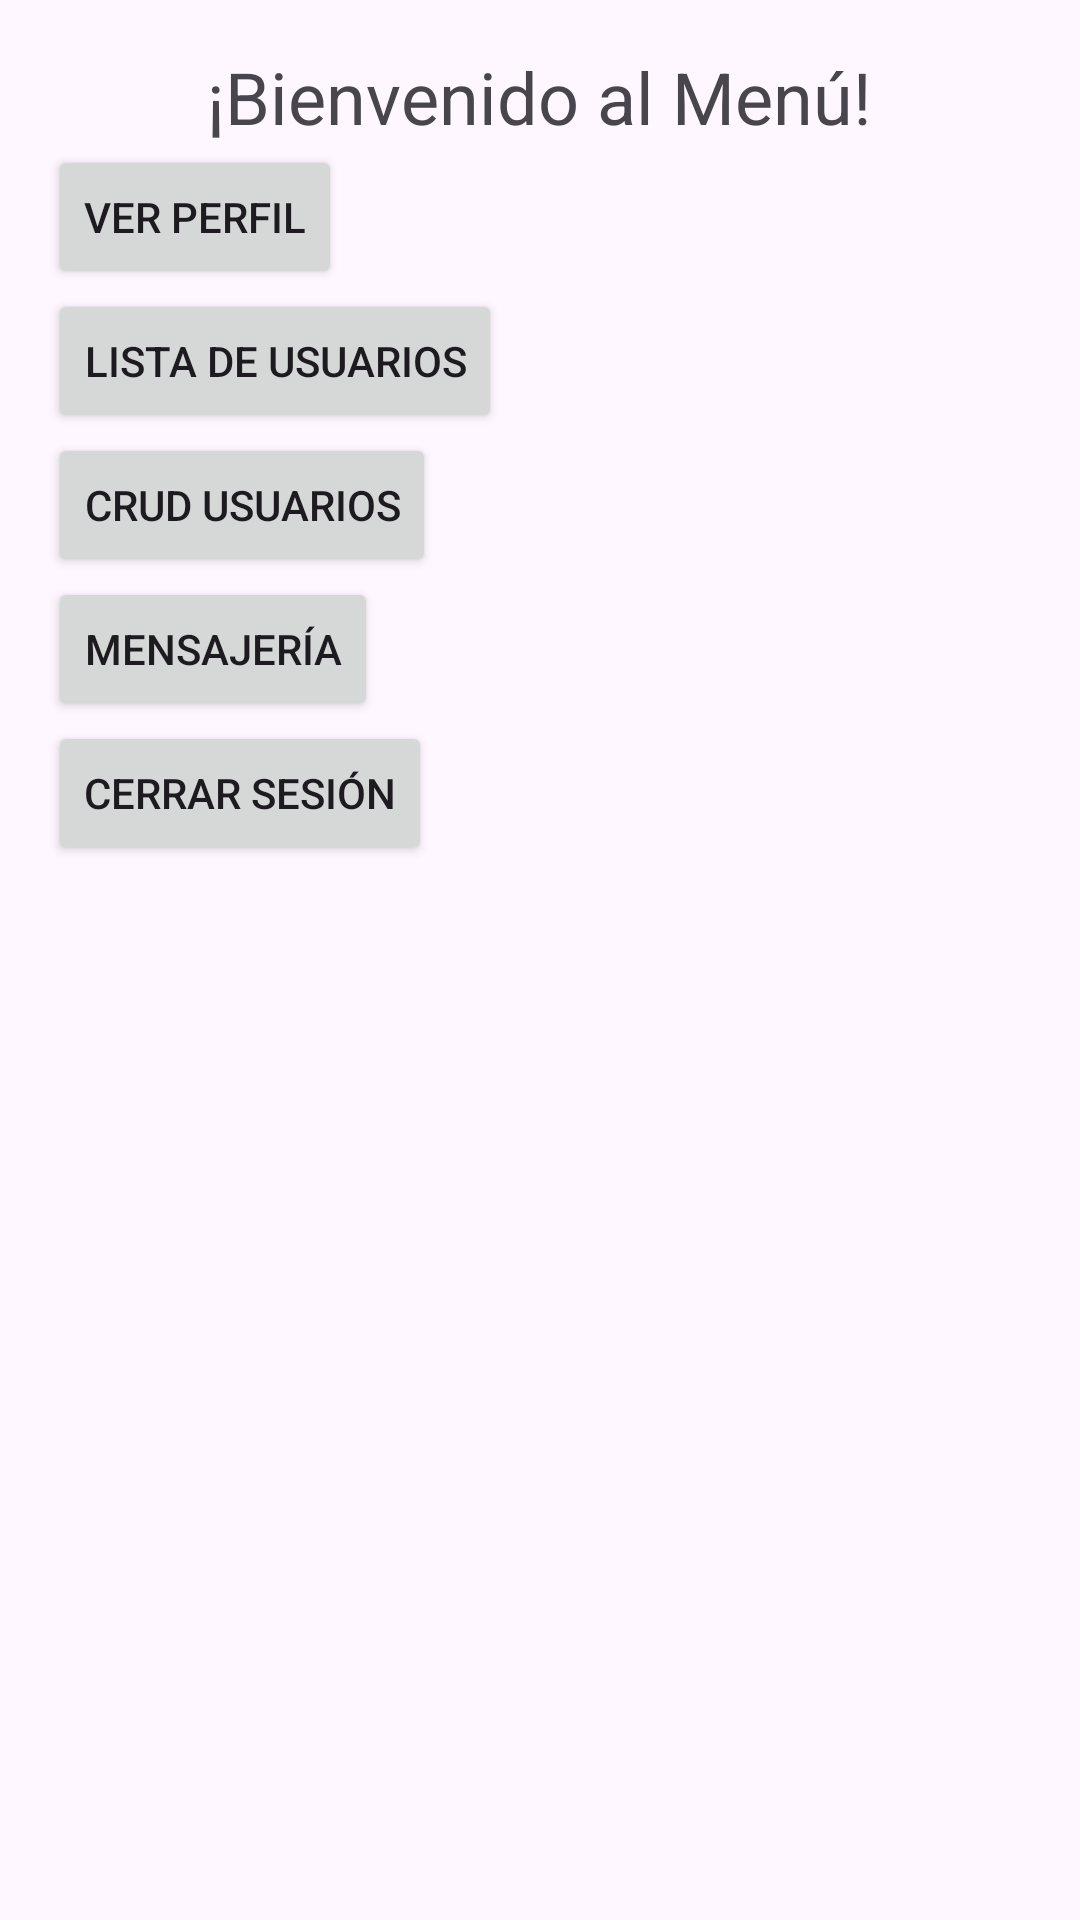

Reconstruct the res/layout file that produces this screen, plus the resources it refers to.
<!-- AndroidManifest.xml: application theme Theme.ConectaMovilB -->
<!-- res/layout/activity_menu.xml -->
<?xml version="1.0" encoding="utf-8"?>
<LinearLayout xmlns:android="http://schemas.android.com/apk/res/android"
    android:layout_width="match_parent"
    android:layout_height="match_parent"
    android:orientation="vertical"
    android:padding="16dp">

    <TextView
        android:layout_width="wrap_content"
        android:layout_height="wrap_content"
        android:text="¡Bienvenido al Menú!"
        android:textSize="24sp"
        android:layout_gravity="center"/>

    <Button
        android:id="@+id/btnVerPerfil"
        android:layout_width="wrap_content"
        android:layout_height="wrap_content"
        android:text="Ver Perfil"
        android:textAlignment="center" />

    <Button
        android:id="@+id/btnListaUsuarios"
        android:layout_width="wrap_content"
        android:layout_height="wrap_content"
        android:text="Lista de Usuarios"/>

    <Button
        android:id="@+id/btnCrudUsuarios"
        android:layout_width="wrap_content"
        android:layout_height="wrap_content"
        android:text="CRUD Usuarios"/>

    <Button
        android:id="@+id/btnMensajeria"
        android:layout_width="wrap_content"
        android:layout_height="wrap_content"
        android:text="Mensajería"/>

    <Button
        android:id="@+id/btnCerrarSesion"
        android:layout_width="wrap_content"
        android:layout_height="wrap_content"
        android:text="Cerrar Sesión"/>
</LinearLayout>
<!-- resources referenced by this layout -->
<resources>
  <style name="Theme.ConectaMovilB" parent="Base.Theme.ConectaMovilB" />
  <style name="Base.Theme.ConectaMovilB" parent="Theme.Material3.DayNight.NoActionBar">
          
          
      </style>
</resources>
